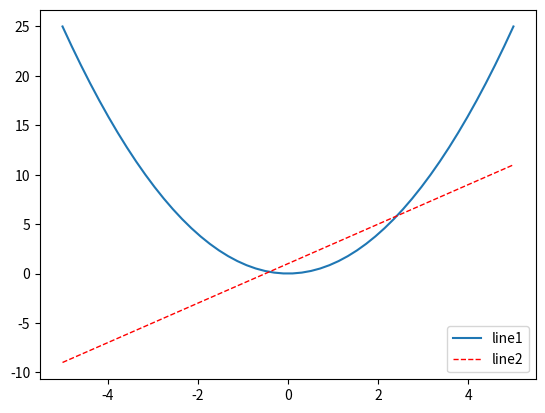

This chart was generated by the following Python code:
import matplotlib.pyplot as plt
import numpy as np

x = np.linspace(-5, 5, 50)
y1 = 2*x + 1
y2 = x**2

plt.figure(num='figure set:x&y')
line1, = plt.plot(x, y2, label='blue wire:up')
line2, = plt.plot(x, y1, label='red wire:down', color='red', linewidth=1.0, linestyle='--')
plt.legend(handles=[line1,line2], labels=['line1', 'line2'], loc='best')

plt.show()

# 概括：
# 法1: 直接在plt.plot里加label命名线
# 法2:定义一个plt.legend(handles=, labels=, loc='best')
#     并在plt.plot前加上变量名和英文逗号，而后依次在legend里输入变量，定义变量名